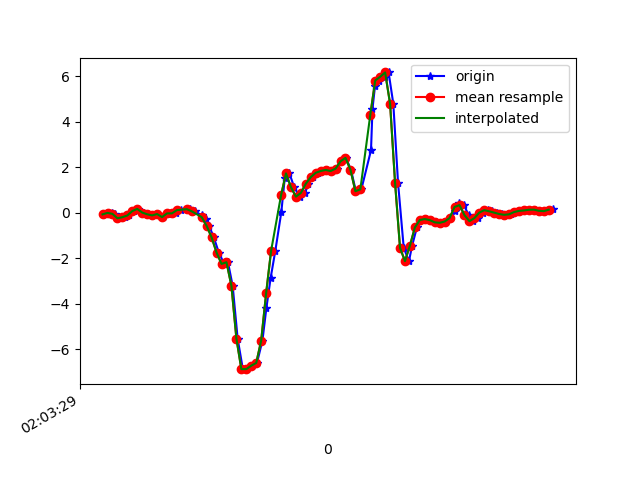

The data file committed next to this chart (first rows):
1617847409471, 543053092261810, -0.0774991, -0.12759301, 0.02208814
1617847409497, 543053111311602, -0.01275, 0.1974, -0.04511
1617847409511, 543053130336594, -0.05551, -0.1716, -0.01334
1617847409530, 543053149361586, -0.2485, 0.1119, -0.1514
1617847409551, 543053168386562, -0.2009, 0.05078, -0.1783
1617847409567, 543053187424770, -0.1251, 0.03245, -0.2833
1617847409586, 543053206448658, 0.06789, 0.3819, -0.3127
1617847409605, 543053225472562, 0.162, -0.1105, -0.2491
1617847409628, 543053244496466, 0.003135, 0.3782, -0.2675
1617847409643, 543053263520370, -0.07383, 0.2011, -0.1685
1617847409662, 543053282568786, -0.1227, 0.05078, -0.2003
1617847409681, 543053301592658, -0.06284, 0.3782, -0.1966
1617847409702, 543053320616530, -0.196, 0.063, -0.2064
1617847409725, 543053339640402, -0.04329, 0.2756, -0.3078
1617847409738, 543053358689106, -0.02619, 0.2218, -0.331
1617847409757, 543053377712946, -0.0323, 0.05567, -0.3884
1617847409777, 543053396746802, 0.1106, 0.1852, -0.4935
1617847409802, 543053415771218, 0.162, 0.0911, -0.5204
1617847409814, 543053434795602, 0.14, -0.06162, -0.568
1617847409833, 543053453844818, 0.05689, 0.07888, -0.6059
1617847409860, 543053472869202, -0.1166, 0.1058, -0.623
1617847409877, 543053491879506, -0.2803, 0.1241, -0.634
1617847409890, 543053510928082, -0.5845, 0.1693, -0.6254
1617847409909, 543053529951826, -1.092, 0.09598, -0.513
1617847409929, 543053548975634, -1.756, -0.141, -0.2467
1617847409951, 543053567999442, -2.255, -0.4709, 0.1699
1617847409966, 543053586992850, -2.181, -0.7959, 0.6904
1617847409985, 543053606040274, -3.223, -1.666, 1.368
1617847410005, 543053625062866, -5.537, -3.449, 1.789
1617847410026, 543053644085458, -6.88, -5.145, 1.735
1617847410043, 543053663132882, -6.878, -6.25, 1.449
1617847410062, 543053682155538, -6.726, -6.95, 0.8663
1617847410083, 543053701172370, -6.606, -7.451, 0.1479
1617847410105, 543053720194834, -5.62, -7.529, -0.3982
1617847410121, 543053739242066, -4.186, -7.073, -0.8295
1617847410138, 543053758264530, -2.879, -6.433, -1.169
1617847410157, 543053777286930, -1.678, -5.739, -1.346
1617847410181, 543053796318866, 0.0068, -4.883, -1.314
1617847410195, 543053815366354, 1.503, -3.895, -1.223
1617847410214, 543053834389074, 1.725, -2.99, -1.046
1617847410233, 543053853411730, 1.119, -2.192, -0.794
1617847410255, 543053872434514, 0.702, -1.298, -0.5582
1617847410277, 543053891493714, 0.8632, -0.3683, -0.4471
1617847410290, 543053910516754, 1.27, 0.443, -0.3505
1617847410309, 543053929539730, 1.56, 1.126, -0.1868
1617847410330, 543053948562770, 1.75, 1.792, -0.04022
1617847410349, 543053967610642, 1.828, 2.472, -0.028
1617847410367, 543053986633618, 1.875, 2.967, -0.09153
1617847410385, 543054005659794, 1.827, 3.315, -0.1844
1617847410405, 543054024682834, 1.933, 3.682, -0.3078
1617847410427, 543054043730770, 2.252, 4.075, -0.4556
1617847410442, 543054062753874, 2.405, 4.288, -0.6132
1617847410462, 543054081776850, 1.889, 4.365, -0.6694
1617847410482, 543054100797522, 0.9414, 4.406, -0.667
1617847410504, 543054119845330, 1.022, 4.387, -0.6279
1617847410543, 543054138868434, 2.743, 4.706, -0.6706
1617847410549, 543054157891410, 4.57, 5.203, -1.12
1617847410559, 543054176914514, 5.549, 5.199, -1.679
1617847410576, 543054195937746, 5.805, 4.433, -2.171
1617847410599, 543054214985554, 5.97, 3.351, -2.486
1617847410614, 543054234008658, 6.161, 2.902, -2.425
... 35 more rows
